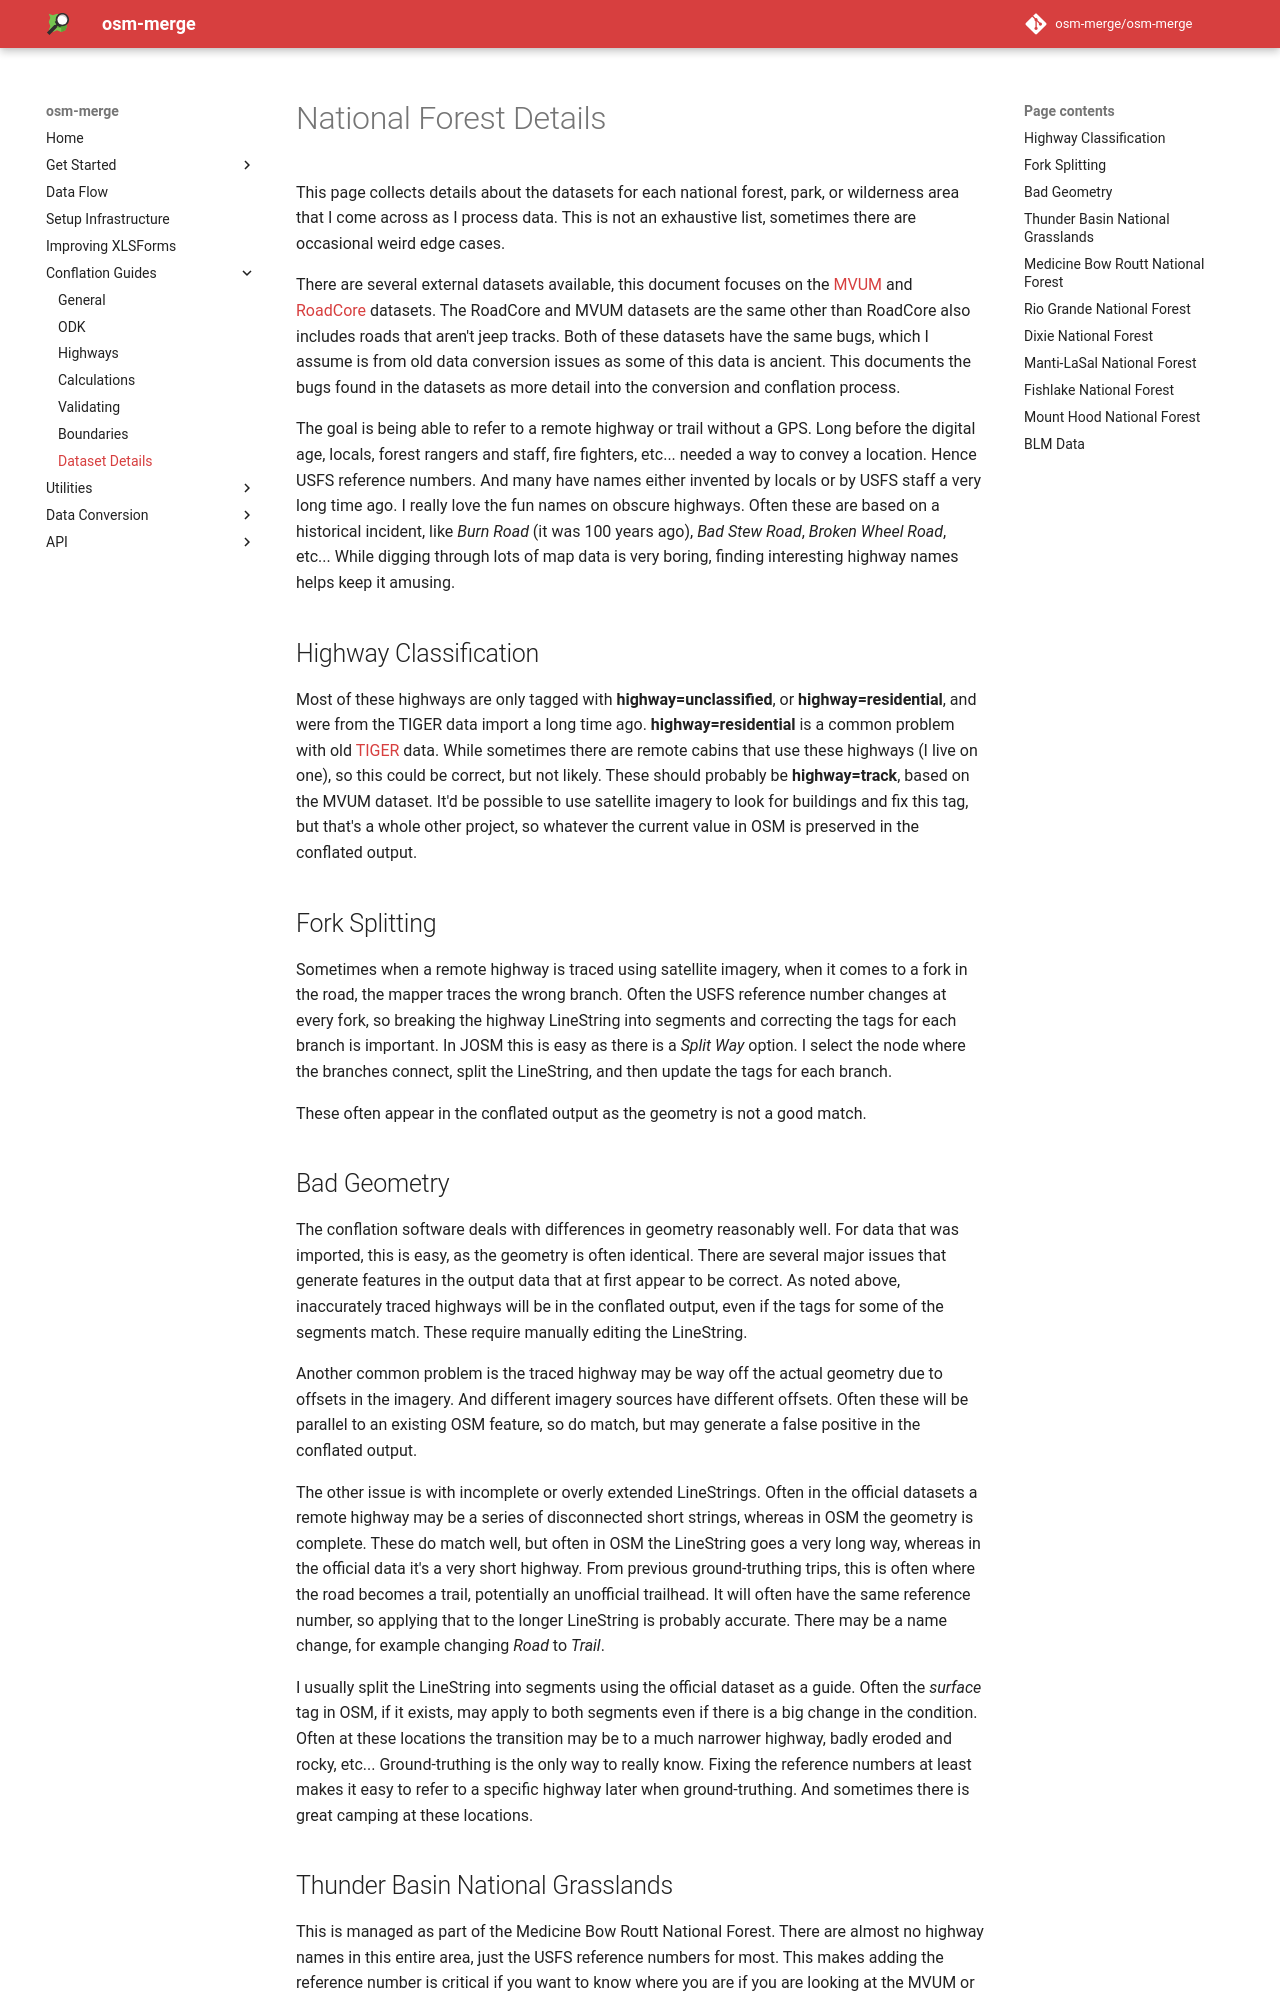

repository: osm-merge/osm-merge · page: details/index.html · generator: mkdocs

# National Forest Details

This page collects details about the datasets for each national
forest, park, or wilderness area that I come across as I process
data. This is not an exhaustive list, sometimes there are occasional
weird edge cases.

There are several external datasets available, this document focuses
on the
[MVUM](https://data.fs.usda.gov/geodata/edw/edw_resources/shp/S_USA.Road_MVUM.zip)
and [RoadCore](https://data.fs.usda.gov/geodata/edw/edw_resources/shp/S_USA.RoadCore_FS.zip)
datasets. The RoadCore and MVUM datasets are the same other than
RoadCore also includes roads that aren't jeep tracks. Both of these
datasets have the same bugs, which I assume is from old data
conversion issues as some of this data is ancient. This documents the
bugs found in the datasets as more detail into the conversion and
conflation process.

The goal is being able to refer to a remote highway or trail without a
GPS. Long before the digital age, locals, forest rangers and staff,
fire fighters, etc... needed a way to convey a location. Hence USFS
reference numbers. And many have names either invented by locals or by
USFS staff a very long time ago. I really love the fun names on
obscure highways. Often these are based on a historical incident, like
*Burn Road* (it was 100 years ago), *Bad Stew Road*, *Broken Wheel
Road*, etc... While digging through lots of map data is very boring,
finding interesting highway names helps keep it amusing.

## Highway Classification

Most of these highways are only tagged with
__highway=unclassified__, or __highway=residential__, and were from
the TIGER data import a long time ago. __highway=residential__ is a
common problem with old
[TIGER](https://wiki.openstreetmap.org/wiki/TIGER_fixup) data. While
sometimes there are remote cabins that use these highways (I live on
one), so this could be correct, but not likely. These should probably be
__highway=track__, based on the MVUM dataset. It'd be possible to use
satellite imagery to look for buildings and fix this tag, but that's a
whole other project, so whatever the current value in OSM is preserved
in the conflated output.

## Fork Splitting

Sometimes when a remote highway is traced using satellite imagery,
when it comes to a fork in the road, the mapper traces the wrong
branch. Often the USFS reference number changes at every fork, so
breaking the highway LineString into segments and correcting the tags
for each branch is important. In JOSM this is easy as there is a
*Split Way* option. I select the node where the branches connect,
split the LineString, and then update the tags for each branch.

These often appear in the conflated output as the geometry is not a
good match.
